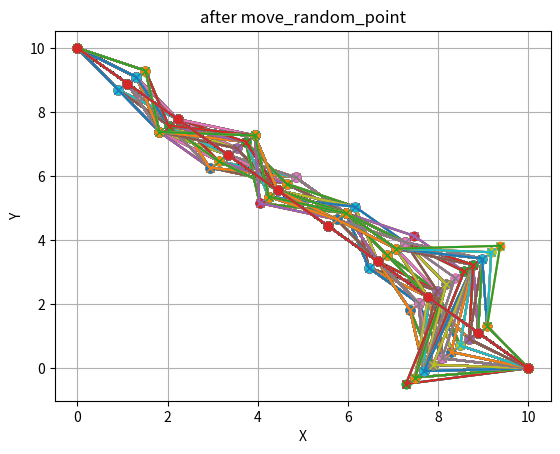

Python code for this plot: (Note: this script raises an exception after producing the figure.)
import time
from math import sqrt, sin, cos, pi
import numpy as np
from matplotlib import pyplot as plt
from numpy import asarray as aarr
start_time = time.perf_counter()  # to track the computation-time

'''defining all the variables'''
changes = 0
g = -9.81
ATP = 10 # amount of total points in the system
set_start_point = aarr([0,10]) #the set start point for the computation
set_end_point = aarr([10,0]) #the set end point for the computation
initial_x_values = np.linspace(set_start_point[0], set_end_point[0], ATP)
initial_y_values = np.linspace(set_start_point[1], set_end_point[1], ATP)
arr = np.array([initial_x_values,initial_y_values]).transpose()
new_arr = arr


'''defining all the functions'''
def sqr(def_var) -> float: # function that returns the square of a float
	return def_var ** 2
def cart_norm(def_vec) -> float: # function that puts out the cartesian norm for a vector
	return sqrt(sqr(def_vec[0]) + sqr(def_vec[1]))
def vec(start_point, end_point) -> np.ndarray: # function that returns the vector between two points
	result = end_point - start_point
	return result
def vec_len(def_vec) -> float:
	def_len = sqrt(sqr(def_vec[0]) + sqr(def_vec[1]))
	return def_len
def mid_point(start_point, end_point) -> np.ndarray: # function that returns the point directly in the middle of two points
	def_point = start_point + 0.5 * vec(start_point, end_point)
	return def_point
def dot_product(def_vec1: np.ndarray, def_vec2: np.ndarray) -> np.ndarray:
	x1_sum = def_vec1[0] * def_vec2[0]
	x2_sum = def_vec1[1] * def_vec2[1]
	return x1_sum + x2_sum
def normalize_vec(def_vec) -> np.ndarray: # function that returns the normalization of a given vector
	return def_vec / cart_norm(def_vec)
def normal_vec(def_vec) -> np.ndarray: # function that returns the normalized normal vector to a vector
	def_norm_vec = normalize_vec(np.array([float(-def_vec[0]), float(def_vec[1])])) # normalvector to def_vec
	return def_norm_vec
def plot(good_or_bad):
	x = arr[:,0]
	y = arr[:,1]
	new_x = new_arr[:,0]
	new_y = new_arr[:,1]
	plt.plot(x, y, label='graph', marker='o')
	plt.plot(new_x, new_y, label='new_graph', marker='x')
	plt.plot(initial_x_values, initial_y_values, label='initial line', marker='o')
	plt.xlabel('X')
	plt.ylabel('Y')
	#if good_or_bad:
	#	if good_or_bad == 1:
	#		plt.title('Plot von dem Scheiß, aber gut')
	#		print('\n' * 5, 'GUUUT')
	#	if good_or_bad == 2:
	#		plt.title('Plot von dem Scheiß, aber schlecht')
	#		print('\n' * 5, 'GUUUT')
	plt.title(good_or_bad)
	plt.grid(True)
	plt.show()
def physics(def_start_vel: float, def_start_point: np.ndarray, def_end_point: np.ndarray, *debugger) -> np.ndarray: # function that calculates the time taken
	# for a point to roll down a vector
	if debugger:
		print(f'this is the {debugger} physics term')
	if def_start_vel > 0:
		print('physics: the starting velocity doesnt make sense here')
		plot()
		return
	def_vec = vec(def_start_point, def_end_point)
	delta_x, delta_y = def_vec # setting the differences in coordinates
	delta_s = sqrt(sqr(delta_x) + sqr(delta_y)) # setting the length of the vector
	acceleration_angle_factor = sqrt(1 / (1 + sqr(delta_x / delta_y))) # factor for the acceleration based on the rolling angle
	a_coefficient = ((-0.5) * g * acceleration_angle_factor * (delta_y / sqrt(delta_y ** 2)))  # - (1/2 * 0.1 (air drag coefficient) * area of the object * velocity**2)
	b_coefficient = def_start_vel
	c_coefficient = delta_s
	print(f'a: {a_coefficient}, b: {b_coefficient}, c: {c_coefficient}')
	possible_time_arr = np.roots([a_coefficient, b_coefficient, c_coefficient])
	if type(possible_time_arr[0]) == np.complex128 or type(possible_time_arr[1]) == np.complex128:
		print('physics: problem with the imaginary unity',  debugger)
		return
	possible_time_arr = possible_time_arr[np.argsort(possible_time_arr)]
	if possible_time_arr[1] < 0:
		print('physics: both t values are negative',  debugger)
		print(possible_time_arr)
		return
	if possible_time_arr[0] > 0:
		print('physics: both t values are positive',  debugger)
		print(possible_time_arr)
		#return
	time_result = possible_time_arr[1]
	velocity_result = def_start_vel + 2 * a_coefficient * time_result
	return aarr([time_result, velocity_result])


def calc_arr_time(def_name) -> np.ndarray:
	def_time = 0
	def_vel = 0
	for def_index in range(ATP-1):
		(def_new_time, def_new_vel) = physics(def_vel, aarr(def_name[def_index]), aarr(def_name[def_index+1]), def_index)
		print(def_time, def_vel)
		def_time += def_new_time #/ 2
		def_vel = def_new_vel
	#print([def_time, def_vel])
	#return np.array([def_time, def_vel], dtype=object)
	return def_time


def move_random_point() -> None: # rng point in arr gets moved by amount and stored in same column in new_arr
	global new_arr
	def_index = np.random.randint(1, ATP - 1)
	def_old_point = arr[def_index]
	def_vec = vec(arr[def_index-1],arr[def_index+1])
	#def_norm_vec = normal_vec(def_vec)
	def_norm_vec = np.array([1,1])
	def_new_point = def_old_point + def_norm_vec * optimizing_factor * np.random.choice([1,-1])
	new_arr[def_index] = def_new_point


def loop(def_iterations: int or float) -> None:
	global arr
	global arr_time
	global new_arr
	for def_iteration in range(def_iterations):
		new_arr = arr
		plot('before move_random_point')
		move_random_point()
		plot('after move_random_point')
		new_time = calc_arr_time(new_arr)
		#print(f'arr is {arr}')

		if new_time < arr_time:
			print('gut')
			plot('after good')
			arr = new_arr
			arr_time = new_time
		else:
			plot('after bad')
			new_arr = arr



'''defining the variables that depend on functions'''
arr_time = calc_arr_time(arr)
global_vec = vec(set_start_point, set_end_point) # setting the boundary vector for easy debugging
optimizing_factor = np.dot(global_vec, global_vec) * 0.001 # the global factor for the normal vector

#print(physics(aarr([0,0]),aarr([0,10]), aarr([10,0])))
print('\n' * 5)
'''
for i in range(20000):
	move_random_point()
'''
loop(10000)
print(arr)



'''
vecc1 = np.array([0,50])
vecc2 = np.array([10,0])
vell = np.array([10,-50])
(timee, velly) = physics(vell, vecc1, vecc2)
print(f'\n \n \nphysics term normally is {timee, velly} or {timee, vec_len(velly)}')
#print(test_val / physics(aarr([0,0]), set_start_point, set_end_point, 2)[0] - 1.9992130052793873)
'''


plot()

end_time = time.perf_counter()
elapsed_time = end_time - start_time
print(f"\n \n Elapsed time: {elapsed_time} seconds")
